Dataset: Tomato_Dataset (GitHub, DyArdh/Tomato_Dataset). Classes: tomato early blight, tomato leaf mold, tomato spider mites two spotted spider mite, tomato target spot, tomato mosaic virus, tomato healthy.

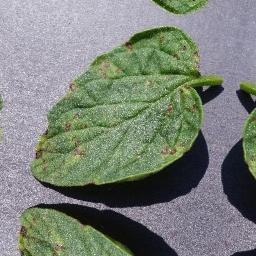
Label: tomato mosaic virus

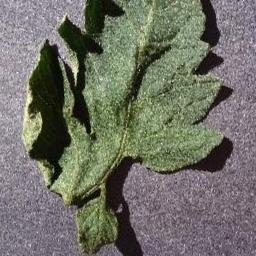
Label: tomato target spot

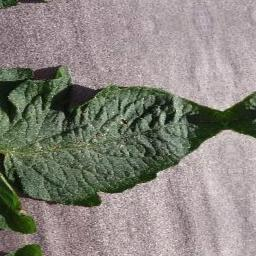
Label: tomato early blight

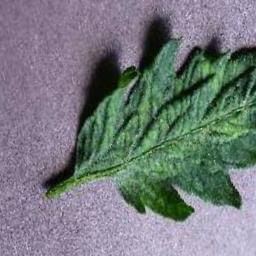
Label: tomato leaf mold

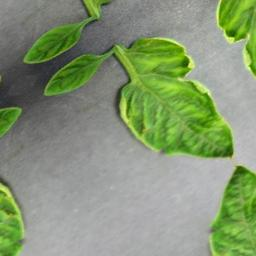
Label: tomato leaf mold

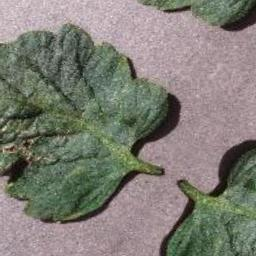
Label: tomato healthy
